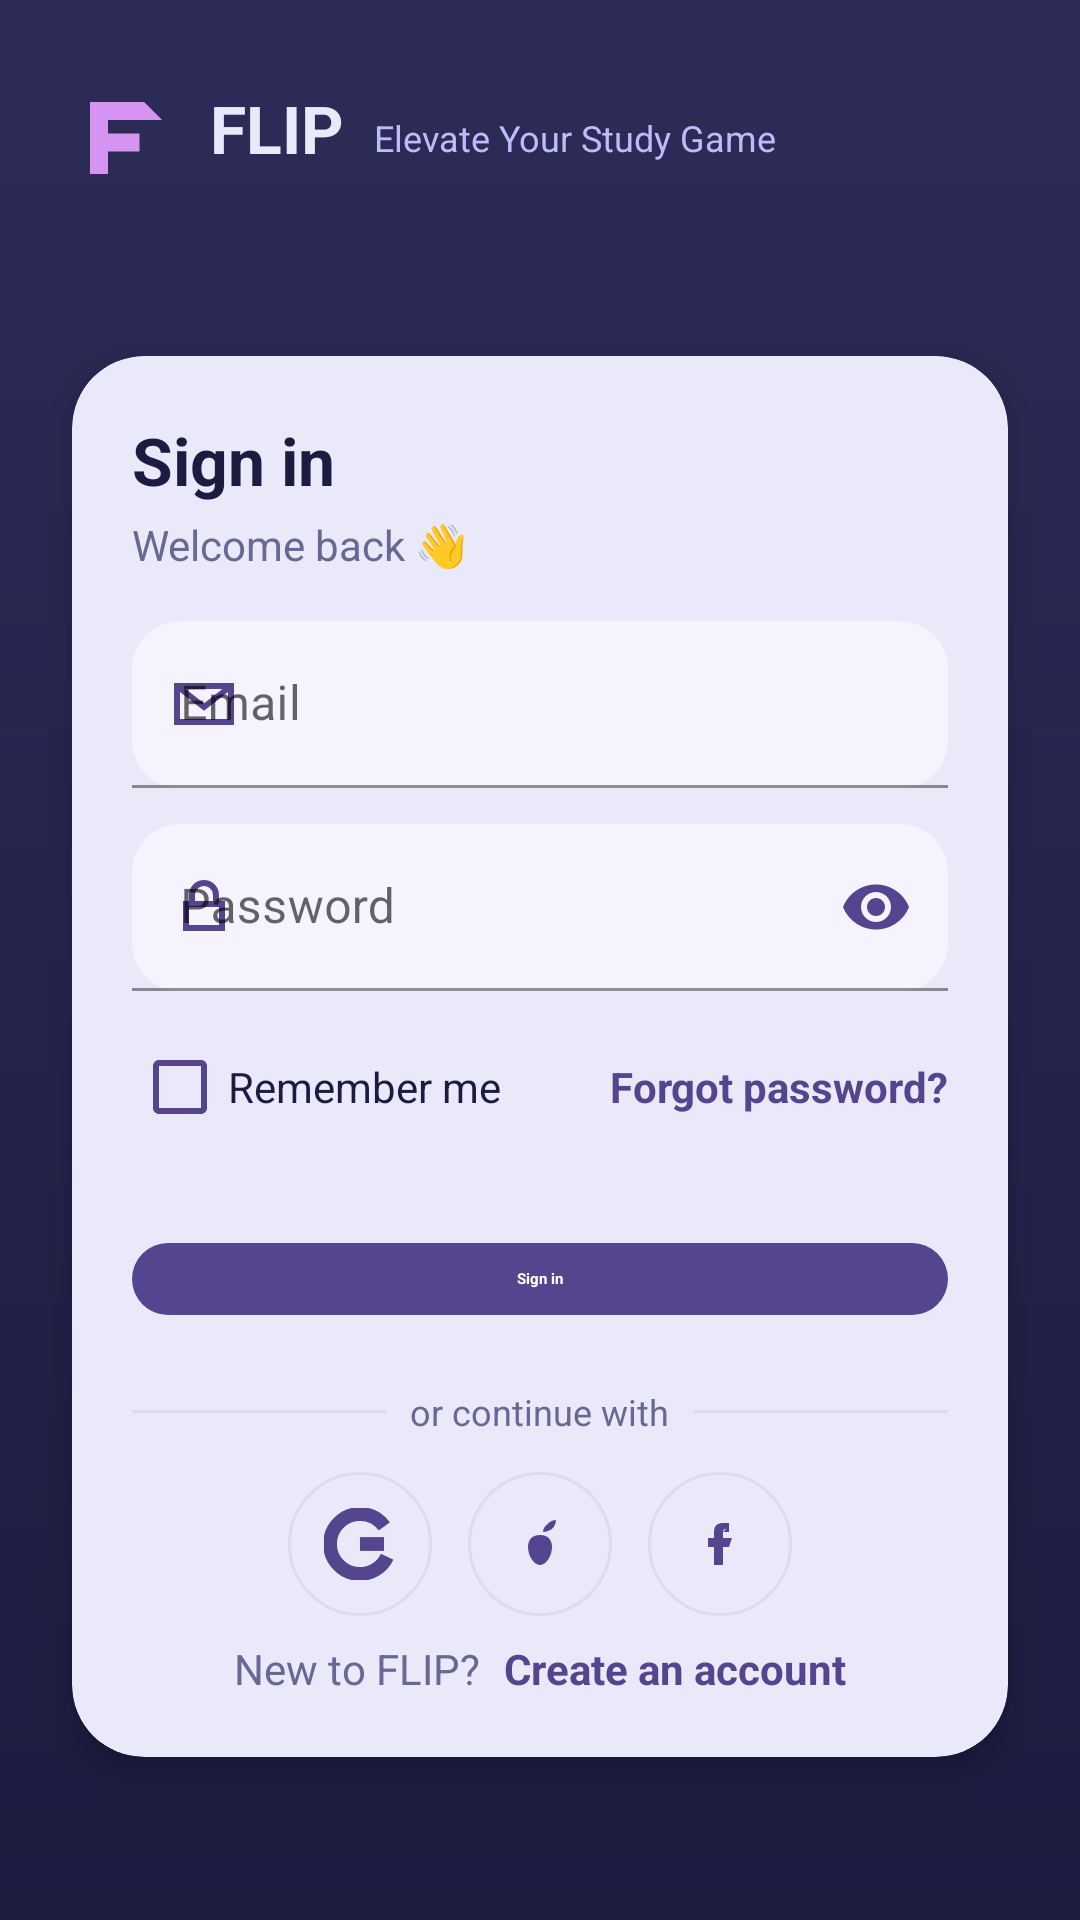

The Android layout XML behind this screen, and the referenced resources:
<!-- AndroidManifest.xml: application theme Theme.Flip -->
<!-- res/layout/signup_page.xml -->
<?xml version="1.0" encoding="utf-8"?>
<androidx.constraintlayout.widget.ConstraintLayout
    xmlns:android="http://schemas.android.com/apk/res/android"
    xmlns:app="http://schemas.android.com/apk/res-auto"
    xmlns:tools="http://schemas.android.com/tools"
    android:id="@+id/root"
    android:layout_width="match_parent"
    android:layout_height="match_parent"
    android:background="@drawable/bg_gradient_navy"
    tools:ignore="ContentDescription">

    
    <LinearLayout
        android:id="@+id/brandRow"
        android:layout_width="0dp"
        android:layout_height="wrap_content"
        android:orientation="horizontal"
        android:paddingStart="24dp"
        android:paddingTop="28dp"
        android:paddingEnd="24dp"
        app:layout_constraintTop_toTopOf="parent"
        app:layout_constraintStart_toStartOf="parent"
        app:layout_constraintEnd_toEndOf="parent">

        <ImageView
            android:id="@+id/logo"
            android:layout_width="36dp"
            android:layout_height="36dp"
            android:src="@drawable/ic_flip_mark"
            android:tint="@color/flip_accent" />

        <TextView
            android:id="@+id/appName"
            android:layout_width="wrap_content"
            android:layout_height="wrap_content"
            android:layout_marginStart="10dp"
            android:text="FLIP"
            android:textStyle="bold"
            android:textSize="22sp"
            android:textColor="@color/flip_light" />

        <TextView
            android:id="@+id/tagline"
            android:layout_width="wrap_content"
            android:layout_height="wrap_content"
            android:layout_gravity="center_vertical"
            android:layout_marginStart="10dp"
            android:text="Elevate Your Study Game"
            android:textSize="12sp"
            android:textColor="@color/flip_mid" />
    </LinearLayout>

    
    <com.google.android.material.card.MaterialCardView
        android:id="@+id/card"
        android:layout_width="0dp"
        android:layout_height="wrap_content"
        android:layout_margin="24dp"
        app:cardCornerRadius="24dp"
        app:cardElevation="6dp"
        app:cardBackgroundColor="@color/flip_light"
        app:layout_constraintTop_toBottomOf="@id/brandRow"
        app:layout_constraintBottom_toBottomOf="parent"
        app:layout_constraintStart_toStartOf="parent"
        app:layout_constraintEnd_toEndOf="parent">

        <LinearLayout
            android:layout_width="match_parent"
            android:layout_height="wrap_content"
            android:orientation="vertical"
            android:padding="20dp">

            <TextView
                android:id="@+id/title"
                android:layout_width="wrap_content"
                android:layout_height="wrap_content"
                android:text="Sign in"
                android:textColor="@color/flip_ink"
                android:textStyle="bold"
                android:textSize="22sp" />

            <TextView
                android:id="@+id/subtitle"
                android:layout_width="wrap_content"
                android:layout_height="wrap_content"
                android:layout_marginTop="4dp"
                android:text="Welcome back 👋"
                android:textColor="@color/flip_ink_soft"
                android:textSize="14sp" />

            
            <com.google.android.material.textfield.TextInputLayout
                android:id="@+id/emailLayout"
                android:layout_width="match_parent"
                android:layout_height="wrap_content"
                android:layout_marginTop="16dp"
                app:boxBackgroundMode="filled"
                app:boxCornerRadiusTopStart="16dp"
                app:boxCornerRadiusTopEnd="16dp"
                app:boxCornerRadiusBottomStart="16dp"
                app:boxCornerRadiusBottomEnd="16dp"
                app:boxBackgroundColor="@color/flip_fill"
                app:hintTextColor="@color/flip_ink_soft"
                app:startIconDrawable="@drawable/ic_mail"
                app:startIconTint="@color/flip_primary">

                <com.google.android.material.textfield.TextInputEditText
                    android:id="@+id/email"
                    android:layout_width="match_parent"
                    android:layout_height="wrap_content"
                    android:inputType="textEmailAddress"
                    android:hint="Email"
                    android:textColor="@color/flip_ink"
                    android:textColorHint="@color/flip_ink_soft"/>
            </com.google.android.material.textfield.TextInputLayout>

            
            <com.google.android.material.textfield.TextInputLayout
                android:id="@+id/passwordLayout"
                android:layout_width="match_parent"
                android:layout_height="wrap_content"
                android:layout_marginTop="12dp"
                app:boxBackgroundMode="filled"
                app:boxCornerRadiusTopStart="16dp"
                app:boxCornerRadiusTopEnd="16dp"
                app:boxCornerRadiusBottomStart="16dp"
                app:boxCornerRadiusBottomEnd="16dp"
                app:boxBackgroundColor="@color/flip_fill"
                app:hintTextColor="@color/flip_ink_soft"
                app:startIconDrawable="@drawable/ic_lock"
                app:startIconTint="@color/flip_primary"
                app:endIconMode="password_toggle"
                app:endIconTint="@color/flip_primary">

                <com.google.android.material.textfield.TextInputEditText
                    android:id="@+id/password"
                    android:layout_width="match_parent"
                    android:layout_height="wrap_content"
                    android:inputType="textPassword"
                    android:hint="Password"
                    android:textColor="@color/flip_ink"
                    android:textColorHint="@color/flip_ink_soft"/>
            </com.google.android.material.textfield.TextInputLayout>

            
            <LinearLayout
                android:layout_width="match_parent"
                android:layout_height="wrap_content"
                android:orientation="horizontal"
                android:gravity="center_vertical"
                android:layout_marginTop="8dp">

                <CheckBox
                    android:id="@+id/remember"
                    android:layout_width="wrap_content"
                    android:layout_height="wrap_content"
                    android:text="Remember me"
                    android:textColor="@color/flip_ink"
                    android:buttonTint="@color/flip_primary"/>

                <Space
                    android:layout_width="0dp"
                    android:layout_height="1dp"
                    android:layout_weight="1"/>

                <TextView
                    android:id="@+id/forgot"
                    android:layout_width="wrap_content"
                    android:layout_height="wrap_content"
                    android:text="Forgot password?"
                    android:textStyle="bold"
                    android:textColor="@color/flip_primary"/>
            </LinearLayout>

            
            <com.google.android.material.button.MaterialButton
                android:id="@+id/btnSignIn"
                style="@style/Widget.Material3.Button"
                android:layout_width="match_parent"
                android:layout_height="wrap_content"
                android:layout_marginTop="16dp"
                android:text="Sign in"
                android:textAllCaps="false"
                android:textStyle="bold"
                android:insetTop="12dp"
                android:insetBottom="12dp"
                app:cornerRadius="16dp"
                app:backgroundTint="@color/flip_primary"
                app:iconTint="@android:color/white"
                android:textColor="@android:color/white"/>

            
            <LinearLayout
                android:layout_width="match_parent"
                android:layout_height="wrap_content"
                android:layout_marginTop="12dp"
                android:gravity="center_vertical"
                android:orientation="horizontal">

                <View
                    android:layout_width="0dp"
                    android:layout_height="1dp"
                    android:layout_weight="1"
                    android:background="@color/flip_divider"/>

                <TextView
                    android:layout_width="wrap_content"
                    android:layout_height="wrap_content"
                    android:layout_marginHorizontal="8dp"
                    android:text="or continue with"
                    android:textColor="@color/flip_ink_soft"
                    android:textSize="12sp"/>

                <View
                    android:layout_width="0dp"
                    android:layout_height="1dp"
                    android:layout_weight="1"
                    android:background="@color/flip_divider"/>
            </LinearLayout>

            
            <LinearLayout
                android:layout_width="match_parent"
                android:layout_height="wrap_content"
                android:layout_marginTop="12dp"
                android:gravity="center"
                android:orientation="horizontal">

                <ImageButton
                    android:layout_width="48dp"
                    android:layout_height="48dp"
                    android:background="@drawable/bg_social_circle"
                    android:src="@drawable/ic_google"
                    android:tint="@color/flip_primary" />

                <Space
                    android:layout_width="12dp"
                    android:layout_height="1dp" />

                <ImageButton
                    android:layout_width="48dp"
                    android:layout_height="48dp"
                    android:background="@drawable/bg_social_circle"
                    android:src="@drawable/ic_apple"
                    android:tint="@color/flip_primary" />

                <Space
                    android:layout_width="12dp"
                    android:layout_height="1dp" />

                <ImageButton
                    android:layout_width="48dp"
                    android:layout_height="48dp"
                    android:background="@drawable/bg_social_circle"
                    android:src="@drawable/ic_facebook"
                    android:tint="@color/flip_primary" />
            </LinearLayout>

            
            <LinearLayout
                android:layout_width="match_parent"
                android:layout_height="wrap_content"
                android:layout_marginTop="8dp"
                android:gravity="center"
                android:orientation="horizontal">

                <TextView
                    android:layout_width="wrap_content"
                    android:layout_height="wrap_content"
                    android:text="New to FLIP?"
                    android:textColor="@color/flip_ink_soft"/>

                <TextView
                    android:id="@+id/goToSignUp"
                    android:layout_width="wrap_content"
                    android:layout_height="wrap_content"
                    android:layout_marginStart="8dp"
                    android:text="Create an account"
                    android:textStyle="bold"
                    android:textColor="@color/flip_primary"/>
            </LinearLayout>
        </LinearLayout>
    </com.google.android.material.card.MaterialCardView>

</androidx.constraintlayout.widget.ConstraintLayout>
<!-- resources referenced by this layout -->
<resources>
  <color name="flip_accent">#D594F2</color>
  <color name="flip_divider">#DDDBF4</color>
  <color name="flip_fill">#F4F3FE</color>
  <color name="flip_ink">#1D1B40</color>
  <color name="flip_ink_soft">#6A6794</color>
  <color name="flip_light">#EAE9F9</color>
  <color name="flip_mid">#BDBCFB</color>
  <color name="flip_primary">#55458F</color>
  <!-- drawable bg_gradient_navy (drawable) -->
  <?xml version="1.0" encoding="utf-8"?>
  <shape xmlns:android="http://schemas.android.com/apk/res/android" android:shape="rectangle">
      <gradient
          android:type="linear"
          android:angle="90"
          android:startColor="@color/flip_bg_dark"
          android:endColor="@color/flip_bg_mid"/>
  </shape>
  <!-- drawable bg_social_circle (drawable) -->
  <?xml version="1.0" encoding="utf-8"?>
  <ripple xmlns:android="http://schemas.android.com/apk/res/android"
      android:color="@color/flip_mid">
      <item>
          <shape android:shape="oval">
              <solid android:color="@color/flip_tint_light"/>
              <size android:width="48dp" android:height="48dp"/>
              <stroke android:width="1dp" android:color="@color/flip_divider"/>
          </shape>
      </item>
  </ripple>
  <!-- drawable ic_apple (drawable) -->
  <vector xmlns:android="http://schemas.android.com/apk/res/android"
      android:width="24dp" android:height="24dp" android:viewportWidth="24" android:viewportHeight="24">
      <path android:fillColor="#55458F"
          android:pathData="M16,7c1,-1 1.3,-2 1.3,-3c-1.2,0 -2.3,0.7 -3,1.6C13.6,6 13,7 13,8c1.2,0 2.2,-0.5 3,-1zM12,9c3,0 4,2 4,4c0,3 -2,6 -4,6s-4,-3 -4,-6c0,-2 1,-4 4,-4z"/>
  </vector>
  <!-- drawable ic_facebook (drawable) -->
  <vector xmlns:android="http://schemas.android.com/apk/res/android"
      android:width="24dp" android:height="24dp" android:viewportWidth="24" android:viewportHeight="24">
      <path android:fillColor="#55458F" android:pathData="M13,8h2V5h-2c-2,0 -3,1 -3,3v2H8v3h2v6h3v-6h2l1,-3h-3V8c0,-1 1,-1 1,-1z"/>
  </vector>
  <!-- drawable ic_flip_mark (drawable) -->
  <vector xmlns:android="http://schemas.android.com/apk/res/android"
      android:width="24dp" android:height="24dp" android:viewportWidth="24" android:viewportHeight="24">
      
      <path android:fillColor="#55458F"
          android:pathData="M4,4h12v4H8v3h7v4H8v5H4z"/>
      <path android:fillColor="#D594F2"
          android:pathData="M16,4l4,4h-4z"/>
  </vector>
  <!-- drawable ic_lock (drawable) -->
  <vector xmlns:android="http://schemas.android.com/apk/res/android"
      android:width="24dp" android:height="24dp" android:viewportWidth="24" android:viewportHeight="24">
      <path android:fillColor="#00000000" android:strokeWidth="2"
          android:strokeColor="#55458F"
          android:pathData="M6,11h12v8H6z"/>
      <path android:fillColor="#00000000" android:strokeWidth="2"
          android:strokeColor="#55458F"
          android:pathData="M8,11V8a4,4 0 0,1 8,0v3"/>
  </vector>
  <!-- drawable ic_mail (drawable) -->
  <vector xmlns:android="http://schemas.android.com/apk/res/android"
      android:width="24dp" android:height="24dp" android:viewportWidth="24" android:viewportHeight="24">
      <path android:fillColor="#00000000" android:strokeWidth="2"
          android:strokeColor="#55458F"
          android:pathData="M3,6h18v12H3z"/>
      <path android:fillColor="#00000000" android:strokeWidth="2"
          android:strokeColor="#55458F"
          android:pathData="M3,6l9,7l9,-7"/>
  </vector>
  <color name="flip_bg_dark">#1D1B40</color>
  <color name="flip_bg_mid">#2D2C58</color>
  <color name="flip_tint_light">#EAE9F9</color>
  <color name="purple_500">#FF6200EE</color>
  <color name="purple_700">#FF3700B3</color>
  <color name="white">#FFFFFFFF</color>
  <color name="teal_200">#FF03DAC5</color>
  <color name="teal_700">#FF018786</color>
  <color name="black">#FF000000</color>
</resources>
